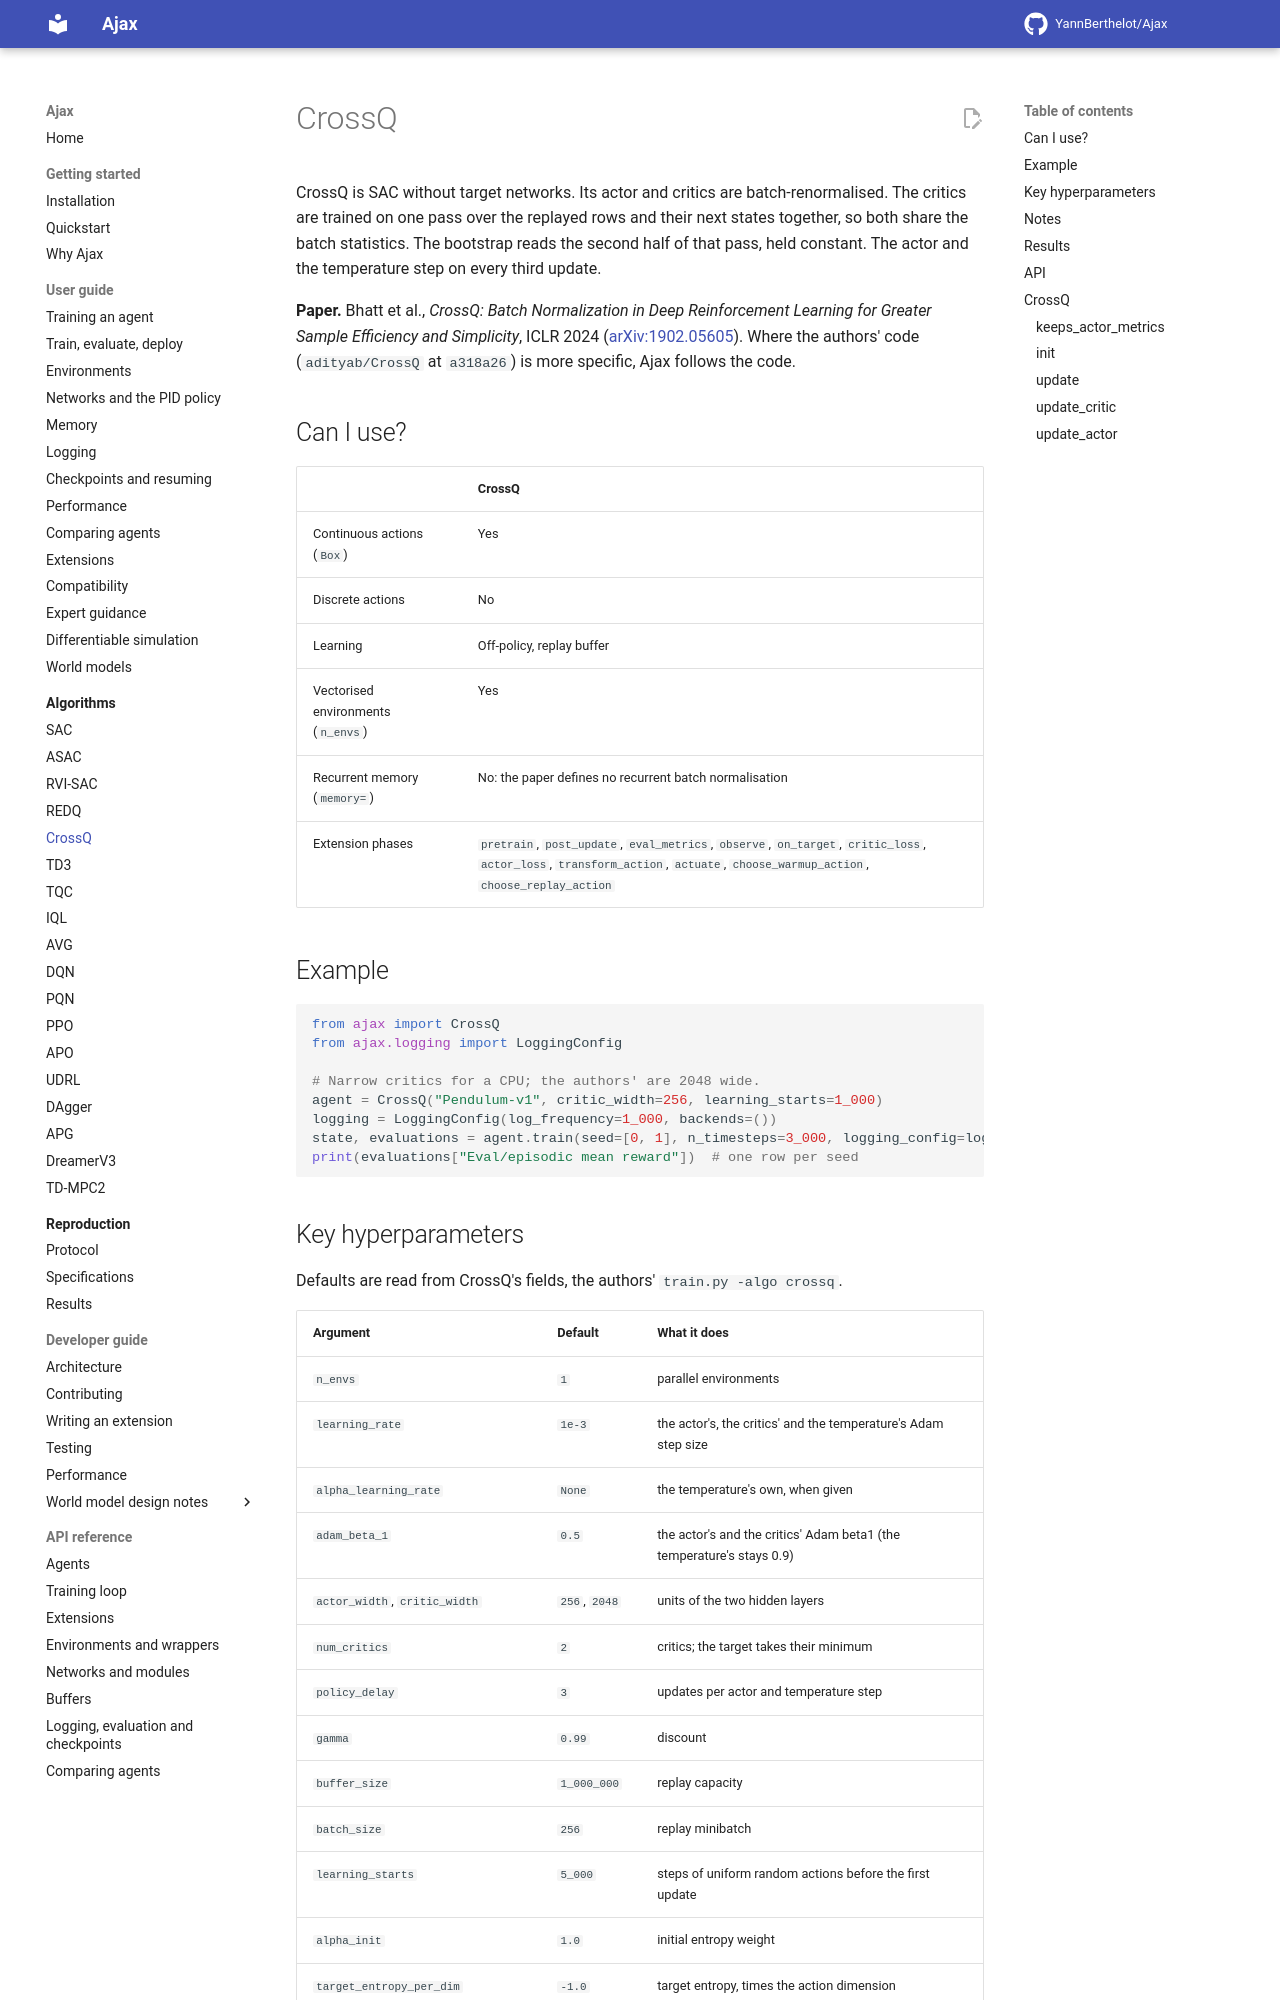

repository: YannBerthelot/Ajax · page: 0.5/algorithms/crossq/index.html · generator: mkdocs

# CrossQ

CrossQ is SAC without target networks. Its actor and critics are
batch-renormalised, and the critics are trained on one pass over the
replayed rows and their next states together, so that both share the batch
statistics; the bootstrap reads the second half of that pass, held
constant. The actor and the temperature step on every third update.

**Paper:** Bhatt et al., *CrossQ: Batch Normalization in Deep Reinforcement
Learning for Greater Sample Efficiency and Simplicity*, ICLR 2024
([arXiv:1902.05605](https://arxiv.org/abs/1902.05605)). Where the authors'
code is more specific, Ajax follows the code: `adityab/CrossQ` at
`a318a26`.

## When to use it

CrossQ suits the tasks [SAC](sac.md) suits. It keeps SAC's one update per
step and drops the target networks, relying on wide batch-renormalised
critics instead. Those critics make each step costly: on a CPU, narrow
them (`critic_width=256`), or train on a GPU
([Performance](../guide/performance.md)).

| Feature | CrossQ |
| --- | --- |
| Discrete actions | no |
| Continuous actions | yes, a `tanh`-squashed Gaussian, mapped onto the environment's bounds |
| Memory (`memory=`) | no: the paper defines no recurrent batch normalisation |
| Environments | gymnax, Brax, MuJoCo Playground |
| Image observations | no |
| PID policy | no: its networks are set by `actor_width` and `critic_width` |
| Several seeds in one call | yes, `train(seed=[...])` |
| Offline training | yes, `train_offline` ([Training](../guide/training.md#training-offline)) |
| Extension phases | `pretrain`, `post_update`, `eval_metrics`, `observe`, `on_target`, `critic_loss`, `actor_loss`, `action`, `eval_action`, `transform_action`, `actuate`, `choose_warmup_action`, `choose_replay_action`, `track_memory` ([which extensions run](../guide/compatibility.md)) |
| Resume and checkpoints | yes; a run split by a checkpoint equals the run left whole |
